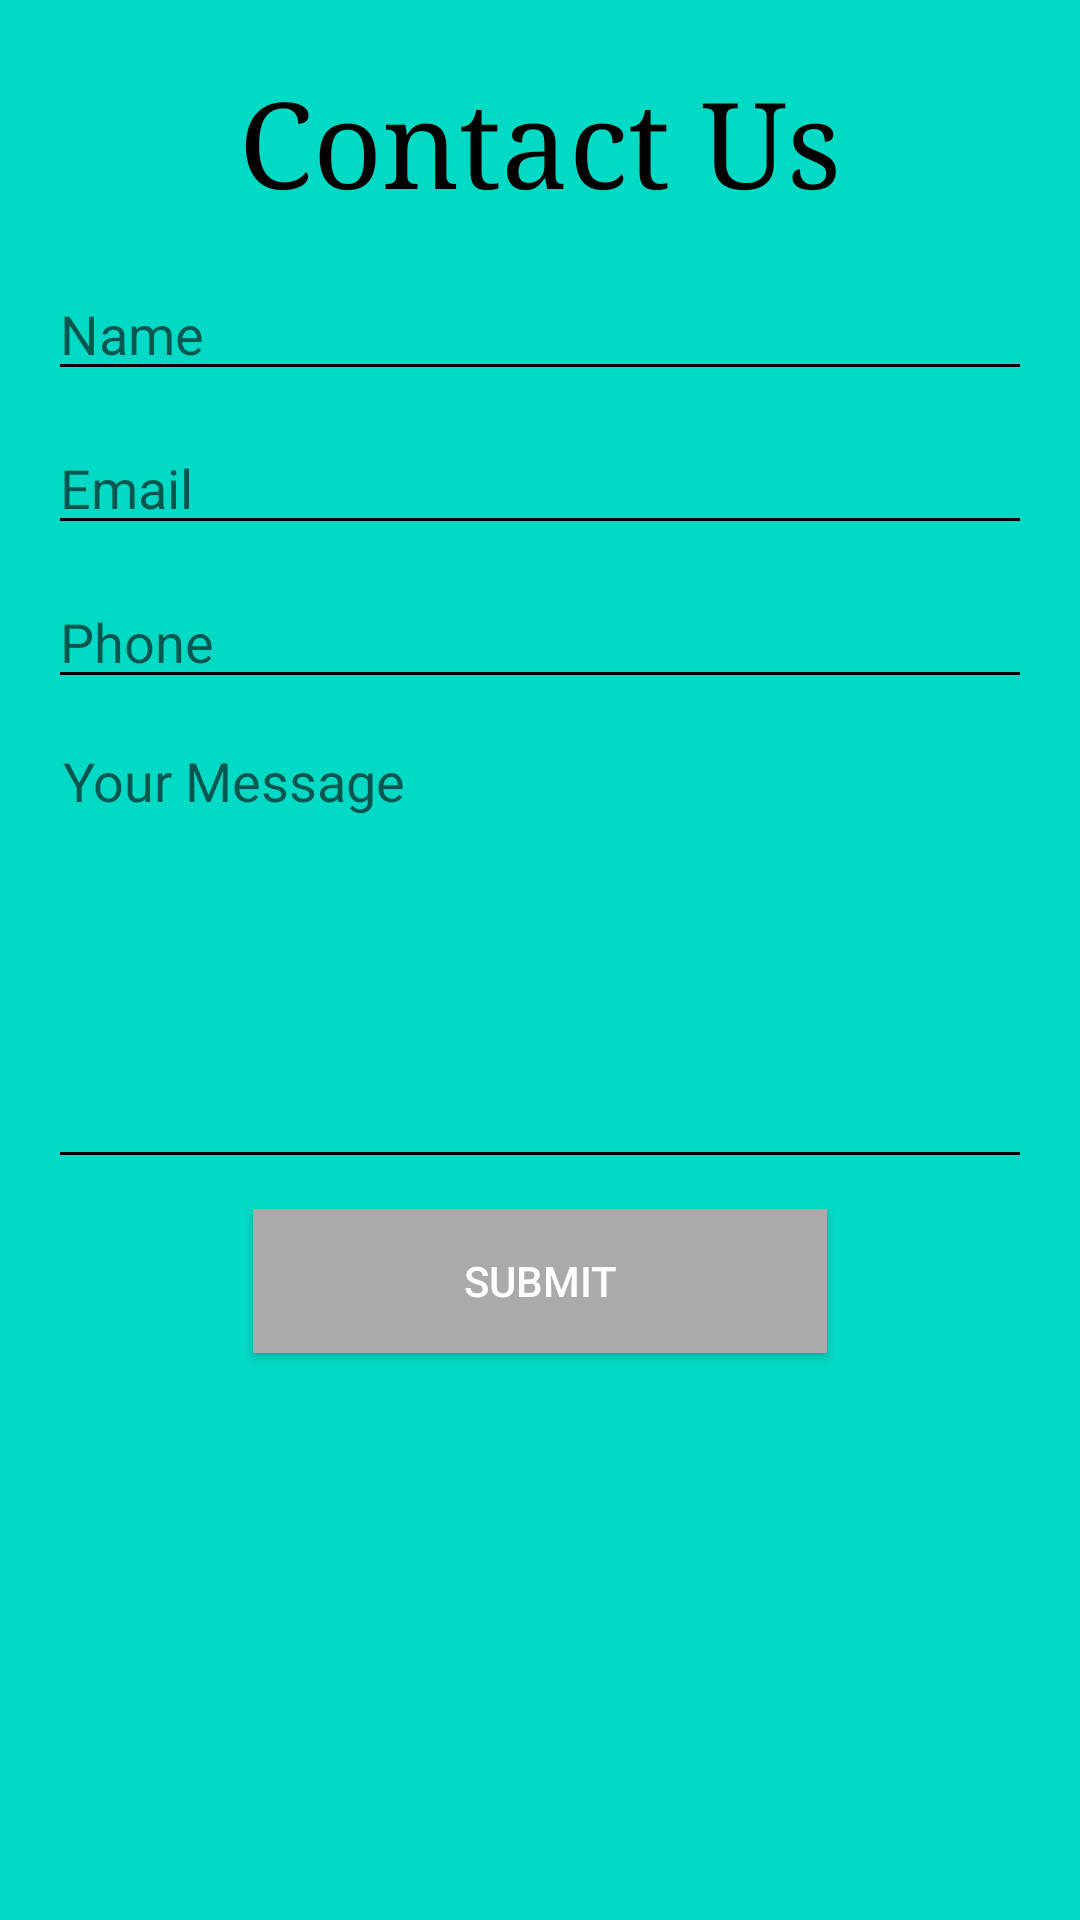

The Android layout XML behind this screen, and the referenced resources:
<!-- AndroidManifest.xml: application theme Theme.HungryBirds -->
<!-- res/layout/activity_contact_form.xml -->
<?xml version="1.0" encoding="utf-8"?>
<LinearLayout xmlns:android="http://schemas.android.com/apk/res/android"
    android:layout_width="match_parent"
    android:layout_height="match_parent"
    android:background="@color/teal_200"
    android:orientation="vertical"
    android:padding="16dp">

    <TextView
        android:id="@+id/contact_form_title"
        android:layout_width="wrap_content"
        android:layout_height="wrap_content"
        android:layout_gravity="center_horizontal"
        android:layout_marginTop="5dp"
        android:layout_marginBottom="16dp"
        android:text="Contact Us"
        android:textColor="@color/black"
        android:textSize="40sp"
        android:typeface="serif" />

    <EditText
        android:layout_width="fill_parent"
        android:layout_height="wrap_content"
        android:backgroundTint="@color/black"
        android:hint="Name"
        android:inputType="textPersonName" />

    <EditText
        android:layout_width="fill_parent"
        android:layout_height="wrap_content"
        android:layout_marginTop="10dp"
        android:layout_marginBottom="10dp"
        android:backgroundTint="@color/black"
        android:hint="Email"
        android:inputType="textEmailAddress" />

    <EditText
        android:layout_width="fill_parent"
        android:layout_height="wrap_content"
        android:backgroundTint="@color/black"
        android:hint="Phone"
        android:inputType="phone" />

    <EditText
        android:layout_width="fill_parent"
        android:layout_height="150dp"
        android:layout_marginTop="10dp"
        android:layout_marginBottom="10dp"
        android:backgroundTint="@color/black"
        android:breakStrategy="balanced"
        android:fitsSystemWindows="true"
        android:gravity="top"
        android:hint="Your Message"
        android:inputType="textMultiLine"
        android:padding="5dp"
        android:singleLine="false" />

    <Button
        android:layout_width="wrap_content"
        android:layout_height="wrap_content"
        android:layout_gravity="center_horizontal"
        android:background="@android:color/darker_gray"
        android:elevation="4dp"
        android:paddingLeft="70dp"
        android:paddingRight="70dp"
        android:text="Submit"
        android:textColor="#fff" />
</LinearLayout>
<!-- resources referenced by this layout -->
<resources>
  <style name="Theme.HungryBirds" parent="Theme.MaterialComponents.DayNight.DarkActionBar">
          
          <item name="colorPrimary">@color/purple_500</item>
          <item name="colorPrimaryVariant">@color/purple_700</item>
          <item name="colorOnPrimary">@color/white</item>
          
          <item name="colorSecondary">@color/teal_200</item>
          <item name="colorSecondaryVariant">@color/teal_700</item>
          <item name="colorOnSecondary">@color/black</item>
          
          <item name="android:statusBarColor" tools:targetApi="l">?attr/colorPrimaryVariant</item>
          
      </style>
  <!-- not gathered from this repository: default colours our renderer supplied (Android Studio template values) -->
  <color name="purple_500">#FF6200EE</color>
  <color name="purple_700">#FF3700B3</color>
  <color name="teal_200">#FF03DAC5</color>
  <color name="teal_700">#FF018786</color>
  <color name="black">#FF000000</color>
  <color name="white">#FFFFFFFF</color>
</resources>
